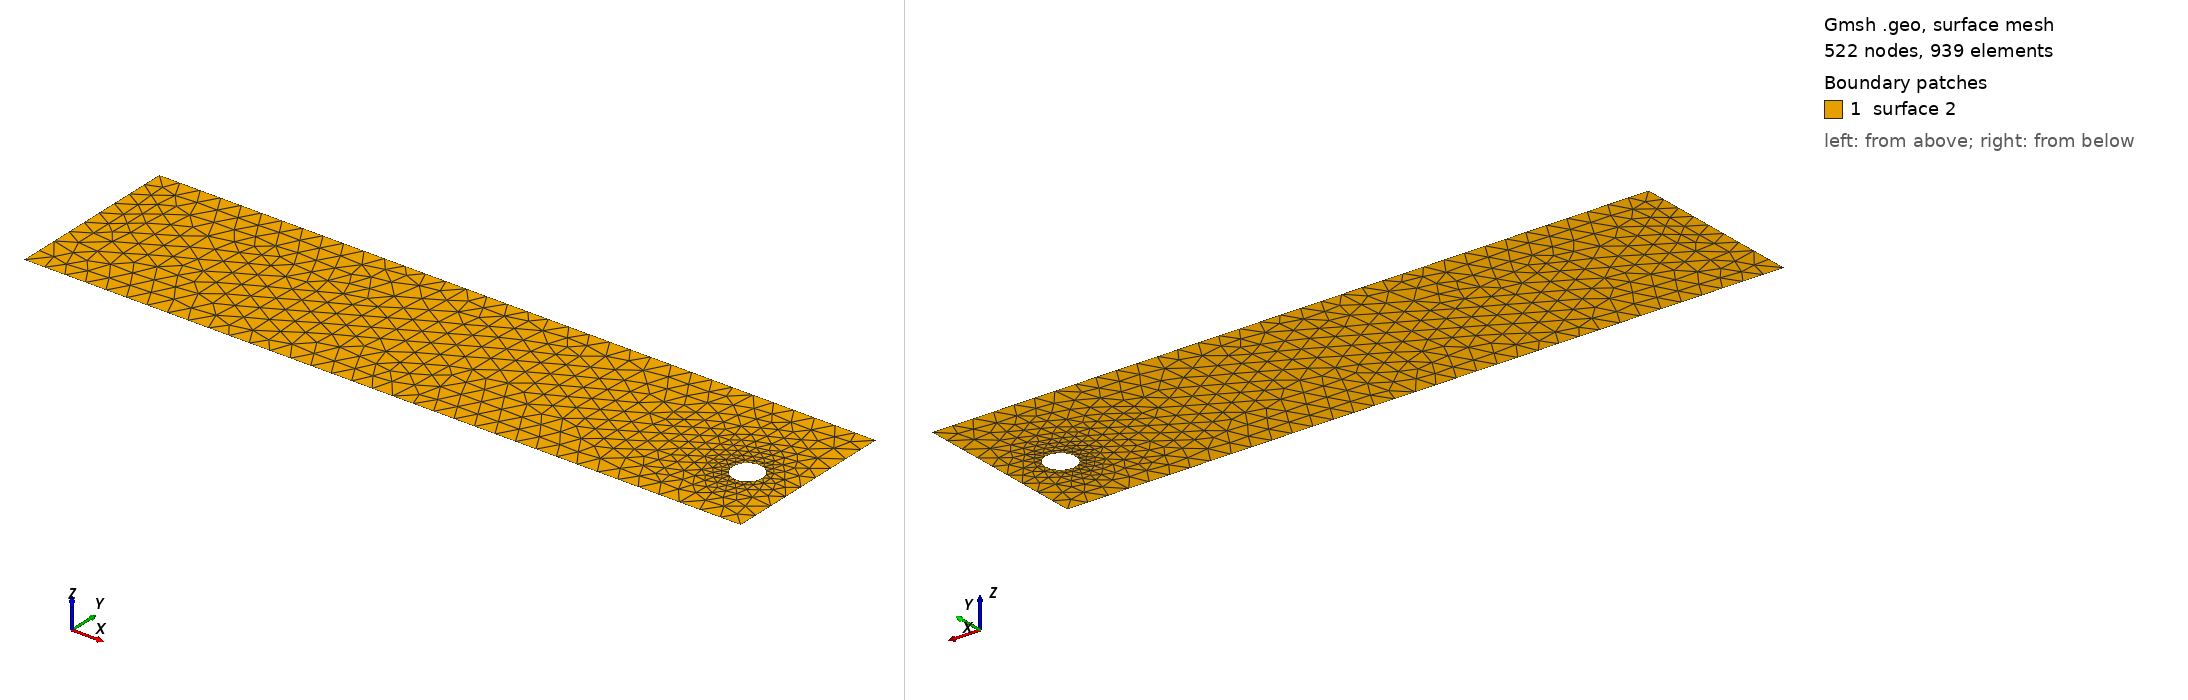

Gmsh geometry script, surface-meshed: 522 nodes, 939 surface elements. Boundary patches (legend numbers): 1 surface 2. Left view from above one corner, right view from below the opposite corner. The script declares no physical surfaces, so the legend lists its geometric surfaces. The drawing asked Gmsh for element sizes between 1% and 20% of the model's largest extent; the script's own settings can give other sizes.

=== cad_150.geo (drawn) ===
//+
SetFactory("OpenCASCADE");
//+
Point(1) = {0.526393, -3.556260, 0.000000, 1.000000};
//+
Point(2) = {34.760457, -3.556260, 0.000000, 1.000000};
//+
Point(3) = {34.760457, 4.848310, 0.000000, 1.000000};
//+
Point(4) = {0.526393, 4.848310, 0.000000, 1.000000};
//+
Line(1) = {4, 1};
//+
Line(2) = {1, 2};
//+
Line(3) = {2, 3};
//+
Line(4) = {3, 4};
//+
Curve Loop(1) = {1, 2, 3, 4};
//+
Point(6) = {33.169079, -0.115387, 0.000000, 0.072654};
//+
Point(5) = {32.442536, -0.115387, 0.000000, 0.072654};
//+
Point(7) = {32.079264, 0.513818, 0.000000, 0.072654};
//+
Point(8) = {32.079264, -0.744592, 0.000000, 0.072654};
//+
Ellipse(5) = {6, 5, 7, 7};
//+
Ellipse(6) = {7, 5, 8, 8};
//+
Ellipse(7) = {8, 5, 6, 6};
//+
Curve Loop(2) = {5, 6, 7};
//+
Plane Surface(2) = {1, 2};
//+
Physical Curve("INFLOW", 100) = {1};
//+
Physical Curve("OUTFLOW", 101) = {3};
//+
Physical Curve("WALL_BOUNDARY", 102) = {2, 4};
//+
Physical Curve("OBSTACLE", 103) = {5, 6, 7};
